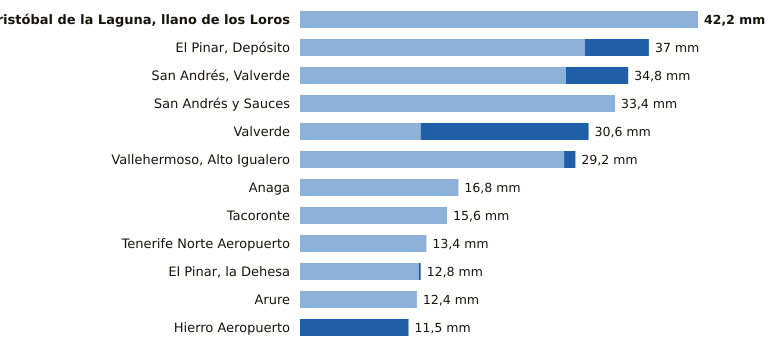

Source data for this figure (header and first rows):
estacion, provincia, indicativo, mm_6_dias_anteriores, mm_hoy, mm_7_dias, horas_de_hoy
San Cristóbal de la Laguna, llano de los…, Santa Cruz de Tenerife, C446G, 42.2, 0.0, 42.2, 7
El Pinar, Depósito, Santa Cruz de Tenerife, C916Q, 30.2, 6.8, 37.0, 6
San Andrés, Valverde, Santa Cruz de Tenerife, C925F, 28.2, 6.6, 34.8, 7
San Andrés y Sauces, Santa Cruz de Tenerife, C148F, 33.4, 0.0, 33.4, 6
Valverde, Santa Cruz de Tenerife, C928I, 12.8, 17.8, 30.6, 6
Vallehermoso, Alto Igualero, Santa Cruz de Tenerife, C314Z, 28.0, 1.2, 29.2, 7
Anaga, Santa Cruz de Tenerife, C449F, 16.8, 0.0, 16.8, 4
Tacoronte, Santa Cruz de Tenerife, C458A, 15.6, 0.0, 15.6, 5
Tenerife Norte Aeropuerto, Santa Cruz de Tenerife, C447A, 13.4, 0.0, 13.4, 6
El Pinar, la Dehesa, Santa Cruz de Tenerife, C917E, 12.6, 0.2, 12.8, 7
Arure, Santa Cruz de Tenerife, C316I, 12.4, 0.0, 12.4, 5
Hierro Aeropuerto, Santa Cruz de Tenerife, C929I, 0.0, 11.5, 11.5, 7
